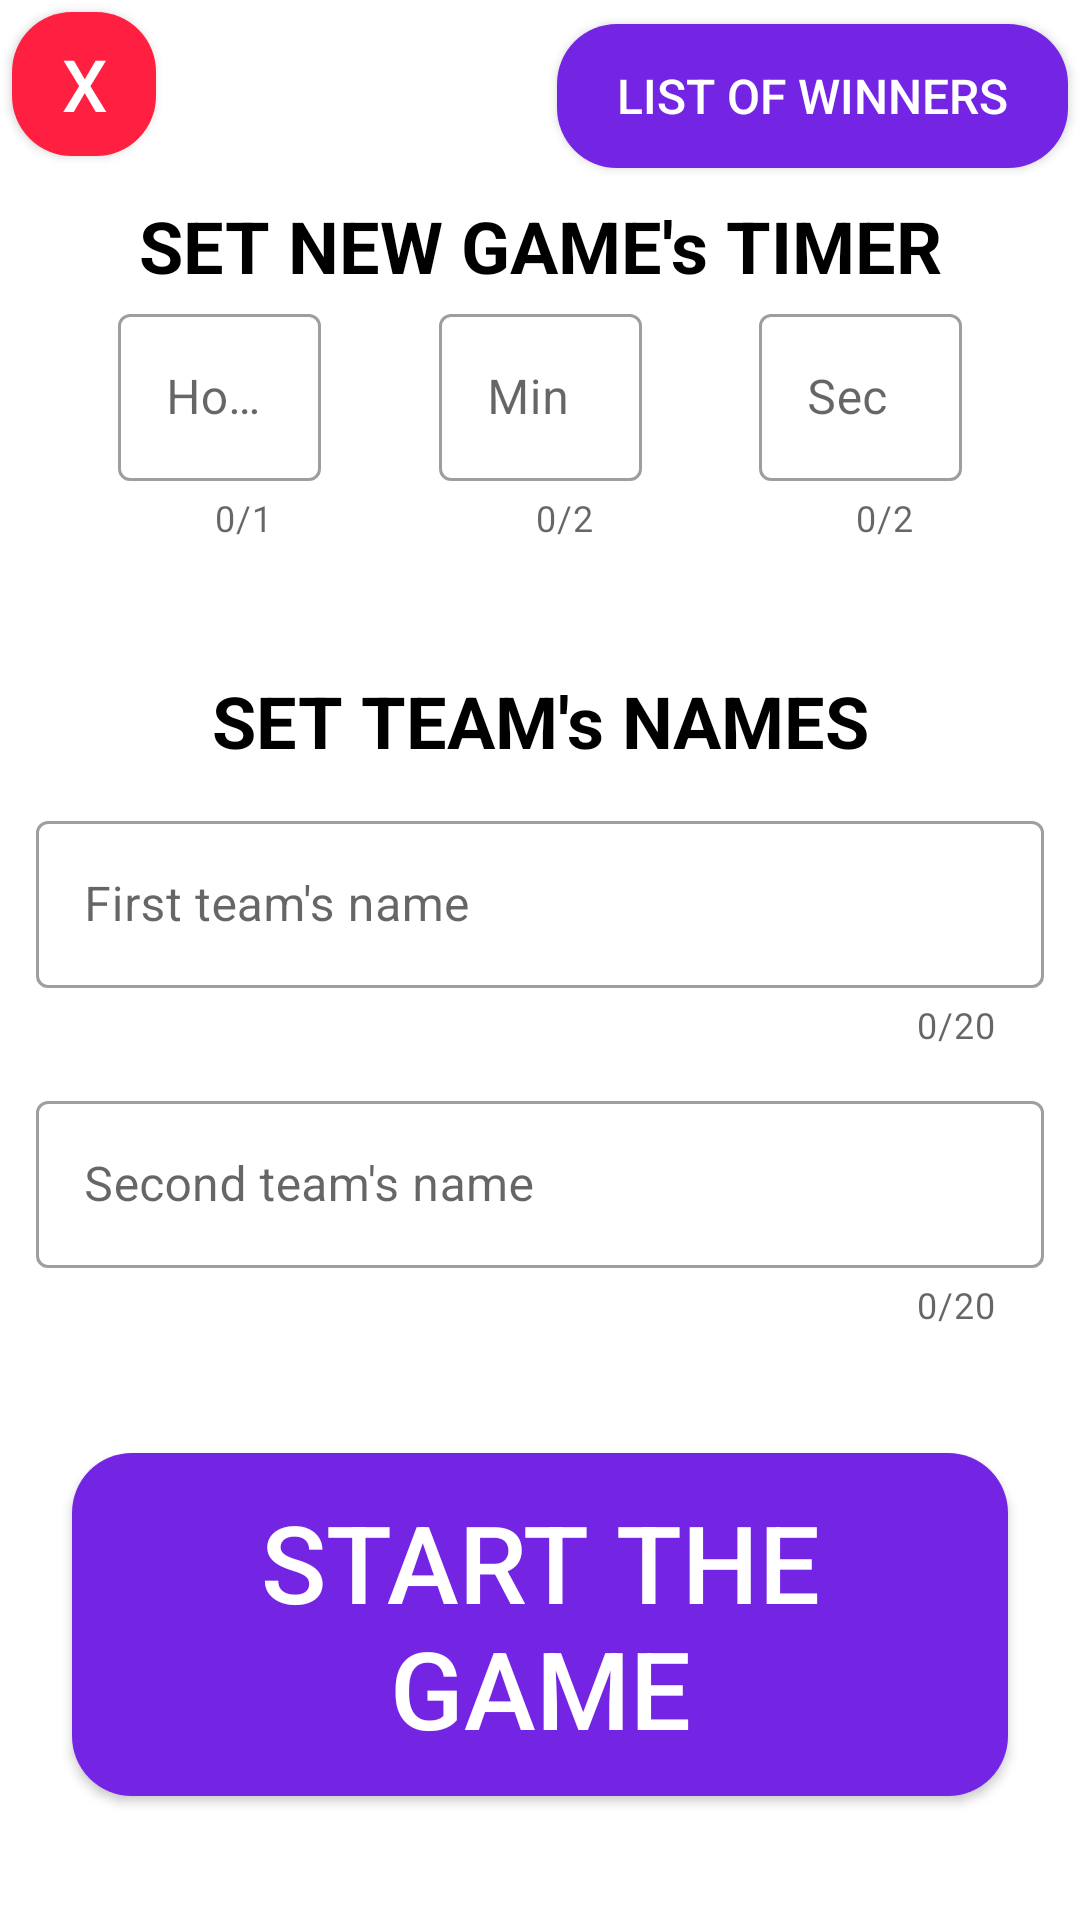

This screen was rendered from an Android layout file. Write that file and the resources it references.
<!-- AndroidManifest.xml: application theme Theme.GameScoreAppMetelov -->
<!-- res/layout/activity_start_enter_2_teams.xml -->
<?xml version="1.0" encoding="utf-8"?>
<androidx.constraintlayout.widget.ConstraintLayout xmlns:android="http://schemas.android.com/apk/res/android"
    xmlns:app="http://schemas.android.com/apk/res-auto"
    xmlns:tools="http://schemas.android.com/tools"
    android:layout_width="match_parent"
    android:layout_height="match_parent"
    tools:context=".StartEnter2TeamsActivity">

    <androidx.appcompat.widget.AppCompatButton
        android:id="@+id/btnExitApp"
        android:layout_width="@dimen/btnExitApp_layout_width"
        android:layout_height="@dimen/btnExitApp_layout_height"
        android:layout_marginStart="@dimen/btnExitApp_layout_marginStart"
        android:background="@drawable/button_style_no"
        android:text="@string/button_exit_app_value"
        android:textColor="@color/white"
        android:textSize="@dimen/btnExitApp_textSize"
        app:layout_constraintBottom_toBottomOf="@id/btnListOfWinners"
        app:layout_constraintStart_toStartOf="parent"
        app:layout_constraintTop_toTopOf="parent" />

    <androidx.appcompat.widget.AppCompatButton
        android:id="@+id/btnListOfWinners"
        android:layout_width="wrap_content"
        android:layout_height="wrap_content"
        android:layout_marginTop="@dimen/btnListOfWinners_layout_marginTop"
        android:layout_marginEnd="@dimen/btnListOfWinners_layout_marginEnd"
        android:background="@drawable/button_style_purple"
        android:paddingStart="@dimen/btnListOfWinners_paddingLeft"
        android:paddingEnd="@dimen/btnListOfWinners_paddingRight"
        android:text="@string/button_list_of_winners_value"
        android:textColor="@color/white"
        android:textSize="@dimen/btnListOfWinners_textSize"
        app:layout_constraintEnd_toEndOf="parent"
        app:layout_constraintTop_toTopOf="parent" />

    <TextView
        android:id="@+id/tvSetTimerHeadText"
        android:layout_width="match_parent"
        android:layout_height="wrap_content"
        android:layout_marginTop="@dimen/tvSetTimerHeadText_layout_marginTop"
        android:text="@string/tv_set_timer_heading_text"
        android:textAlignment="center"
        android:textColor="@color/black"
        android:textSize="@dimen/tvSetTimerHeadText_textSize"
        android:textStyle="bold"
        app:layout_constraintBottom_toTopOf="@id/hours"
        app:layout_constraintTop_toBottomOf="@id/btnExitApp" />

    <com.google.android.material.textfield.TextInputLayout
        android:id="@+id/hours"
        style="@style/Widget.MaterialComponents.TextInputLayout.OutlinedBox"
        android:layout_width="wrap_content"
        android:layout_height="wrap_content"
        app:counterEnabled="true"
        app:counterMaxLength="1"
        app:layout_constraintBottom_toTopOf="@id/glnCenter"
        app:layout_constraintEnd_toStartOf="@id/minutes"
        app:layout_constraintStart_toStartOf="parent"
        app:layout_constraintTop_toBottomOf="@id/btnListOfWinners">

        <com.google.android.material.textfield.TextInputEditText
            android:id="@+id/etHours"
            android:layout_width="match_parent"
            android:layout_height="wrap_content"
            android:width="@dimen/etHours_width"
            android:hint="@string/et_hours_hint"
            android:inputType="numberDecimal"
            android:maxLength="1"
            android:text=""
            android:textAlignment="viewEnd"
            app:errorEnabled="true" />

    </com.google.android.material.textfield.TextInputLayout>

    <com.google.android.material.textfield.TextInputLayout
        android:id="@+id/minutes"
        style="@style/Widget.MaterialComponents.TextInputLayout.OutlinedBox"
        android:layout_width="wrap_content"
        android:layout_height="wrap_content"
        app:counterEnabled="true"
        app:counterMaxLength="2"
        app:layout_constraintBottom_toTopOf="@id/glnCenter"
        app:layout_constraintEnd_toStartOf="@id/seconds"
        app:layout_constraintStart_toEndOf="@id/hours"
        app:layout_constraintTop_toBottomOf="@id/btnListOfWinners">

        <com.google.android.material.textfield.TextInputEditText
            android:id="@+id/etMinutes"
            android:layout_width="match_parent"
            android:layout_height="wrap_content"
            android:width="@dimen/etMinutes_width"
            android:hint="@string/et_minutes_hint"
            android:inputType="numberDecimal"
            android:maxLength="2"
            android:text=""
            android:textAlignment="viewEnd"
            app:errorEnabled="true" />

    </com.google.android.material.textfield.TextInputLayout>

    <com.google.android.material.textfield.TextInputLayout
        android:id="@+id/seconds"
        style="@style/Widget.MaterialComponents.TextInputLayout.OutlinedBox"
        android:layout_width="wrap_content"
        android:layout_height="wrap_content"
        app:counterEnabled="true"
        app:counterMaxLength="2"
        app:layout_constraintBottom_toTopOf="@id/glnCenter"
        app:layout_constraintEnd_toEndOf="parent"
        app:layout_constraintStart_toEndOf="@id/minutes"
        app:layout_constraintTop_toBottomOf="@id/btnListOfWinners">

        <com.google.android.material.textfield.TextInputEditText
            android:id="@+id/etSeconds"
            android:layout_width="match_parent"
            android:layout_height="wrap_content"
            android:width="@dimen/etSeconds_width"
            android:hint="@string/et_seconds_hint"
            android:inputType="numberDecimal"
            android:maxLength="2"
            android:text=""
            android:textAlignment="viewEnd"
            app:errorEnabled="true" />

    </com.google.android.material.textfield.TextInputLayout>

    <androidx.constraintlayout.widget.Guideline
        android:id="@+id/glnCenter"
        android:layout_width="match_parent"
        android:layout_height="@dimen/glnCenter_layout_height"
        android:orientation="horizontal"
        app:layout_constraintGuide_percent="@dimen/glnCenter_layout_constraintGuide_percent" />

    <TextView
        android:id="@+id/setTeamsNamesId"
        android:layout_width="match_parent"
        android:layout_height="wrap_content"
        android:text="@string/tv_set_team_s_names_head_text"
        android:textAlignment="center"
        android:textColor="@color/black"
        android:textSize="@dimen/setTeamsNamesId_textSize"
        android:textStyle="bold"
        app:layout_constraintBottom_toTopOf="@id/teams1name"
        app:layout_constraintTop_toBottomOf="@id/glnCenter" />

    <com.google.android.material.textfield.TextInputLayout
        android:id="@+id/teams1name"
        style="@style/Widget.MaterialComponents.TextInputLayout.OutlinedBox"
        android:layout_width="match_parent"
        android:layout_height="wrap_content"
        android:layout_margin="@dimen/teams1name_layout_margin"
        app:counterEnabled="true"
        app:counterMaxLength="20"
        app:layout_constraintBottom_toTopOf="@id/teams2name"
        app:layout_constraintTop_toBottomOf="@id/setTeamsNamesId">

        <com.google.android.material.textfield.TextInputEditText
            android:id="@+id/etTeams1name"
            android:layout_width="match_parent"
            android:layout_height="wrap_content"
            android:width="@dimen/etTeams1name_width"
            android:hint="@string/et_first_team_s_name_hint"
            android:inputType="text"
            android:maxLength="20"
            android:text=""
            app:errorEnabled="true" />

    </com.google.android.material.textfield.TextInputLayout>

    <com.google.android.material.textfield.TextInputLayout
        android:id="@+id/teams2name"
        style="@style/Widget.MaterialComponents.TextInputLayout.OutlinedBox"
        android:layout_width="match_parent"
        android:layout_height="wrap_content"
        android:layout_margin="@dimen/teams2name_layout_margin"
        app:counterEnabled="true"
        app:counterMaxLength="20"
        app:layout_constraintTop_toBottomOf="@id/teams1name">

        <com.google.android.material.textfield.TextInputEditText
            android:id="@+id/etTeams2name"
            android:layout_width="match_parent"
            android:layout_height="wrap_content"
            android:width="@dimen/etTeams2name_width"
            android:hint="@string/et_second_team_s_name_hint"
            android:inputType="text"
            android:maxLength="20"
            android:text=""
            app:errorEnabled="true" />

    </com.google.android.material.textfield.TextInputLayout>

    <androidx.appcompat.widget.AppCompatButton
        android:id="@+id/btnStartGame"
        android:layout_width="match_parent"
        android:layout_height="wrap_content"
        android:layout_margin="@dimen/btnStartGame_layout_margin"
        android:background="@drawable/button_style_purple"
        android:padding="@dimen/btnStartGame_padding"
        android:text="@string/button_start_game_value"
        android:textColor="@color/white"
        android:textSize="@dimen/btnStartGame_textSize"
        app:layout_constraintBottom_toBottomOf="parent"
        app:layout_constraintTop_toBottomOf="@id/teams2name" />

</androidx.constraintlayout.widget.ConstraintLayout>
<!-- resources referenced by this layout -->
<resources>
  <color name="black">#FF000000</color>
  <color name="white">#FFFFFFFF</color>
  <dimen name="btnExitApp_layout_height">48dp</dimen>
  <dimen name="btnExitApp_layout_marginStart">4dp</dimen>
  <dimen name="btnExitApp_layout_width">48dp</dimen>
  <dimen name="btnExitApp_textSize">24sp</dimen>
  <dimen name="btnListOfWinners_layout_marginEnd">4dp</dimen>
  <dimen name="btnListOfWinners_layout_marginTop">8dp</dimen>
  <dimen name="btnListOfWinners_paddingLeft">20dp</dimen>
  <dimen name="btnListOfWinners_paddingRight">20dp</dimen>
  <dimen name="btnListOfWinners_textSize">16sp</dimen>
  <dimen name="btnStartGame_layout_margin">24dp</dimen>
  <dimen name="btnStartGame_padding">12dp</dimen>
  <dimen name="btnStartGame_textSize">36sp</dimen>
  <dimen name="etHours_width">72dp</dimen>
  <dimen name="etMinutes_width">72dp</dimen>
  <dimen name="etSeconds_width">72dp</dimen>
  <dimen name="etTeams1name_width">90dp</dimen>
  <dimen name="etTeams2name_width">90dp</dimen>
  <dimen name="glnCenter_layout_constraintGuide_percent">0.35</dimen>
  <dimen name="glnCenter_layout_height">1dp</dimen>
  <dimen name="setTeamsNamesId_textSize">24sp</dimen>
  <dimen name="teams1name_layout_margin">12dp</dimen>
  <dimen name="teams2name_layout_margin">12dp</dimen>
  <dimen name="tvSetTimerHeadText_layout_marginTop">12dp</dimen>
  <dimen name="tvSetTimerHeadText_textSize">24sp</dimen>
  <!-- drawable button_style_no (drawable) -->
  <?xml version="1.0" encoding="utf-8"?>
  <shape xmlns:android="http://schemas.android.com/apk/res/android">
      <solid android:color="@color/exit_button" />
      <corners android:radius="20dp" />
  </shape>
  <!-- drawable button_style_purple (drawable) -->
  <?xml version="1.0" encoding="utf-8"?>
  <shape xmlns:android="http://schemas.android.com/apk/res/android">
      <solid android:color="@color/purple_500" />
      <corners android:radius="20dp" />
  </shape>
  <string name="button_exit_app_value">X</string>
  <string name="button_list_of_winners_value">List of winners</string>
  <string name="button_start_game_value">Start the Game</string>
  <string name="et_first_team_s_name_hint">First team\'s name</string>
  <string name="et_hours_hint">Hours</string>
  <string name="et_minutes_hint">Min</string>
  <string name="et_second_team_s_name_hint">Second team\'s name</string>
  <string name="et_seconds_hint">Sec</string>
  <string name="tv_set_team_s_names_head_text">SET TEAM\'s NAMES</string>
  <string name="tv_set_timer_heading_text">SET NEW GAME\'s TIMER</string>
  <style name="Theme.GameScoreAppMetelov" parent="Theme.MaterialComponents.DayNight.DarkActionBar">
          
          <item name="colorPrimary">@color/purple_500</item>
          <item name="colorPrimaryVariant">@color/purple_700</item>
          <item name="colorOnPrimary">@color/white</item>
          
          <item name="colorSecondary">@color/teal_200</item>
          <item name="colorSecondaryVariant">@color/teal_700</item>
          <item name="colorOnSecondary">@color/black</item>
          
          <item name="android:statusBarColor" tools:targetApi="l">?attr/colorPrimaryVariant</item>
          
      </style>
  <color name="exit_button">#FF1F41</color>
  <color name="purple_500">#7425E4</color>
  <color name="purple_700">#FF3700B3</color>
  <color name="teal_200">#FF03DAC5</color>
  <color name="teal_700">#FF018786</color>
</resources>
